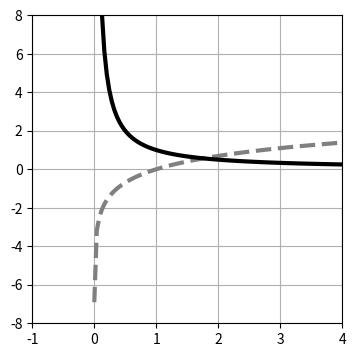

This figure's Python source:
import numpy as np
import matplotlib.pyplot as plt

x=np.linspace(0.001,4,100)
y=np.log(x)

dy=1/x

plt.figure(figsize=(4,4))
plt.plot(x,y,"gray",linestyle="--",linewidth=3)
plt.plot(x,dy,color="black",linewidth=3)
plt.ylim(-8,8)
plt.xlim(-1,4)
plt.grid(True)

plt.show()